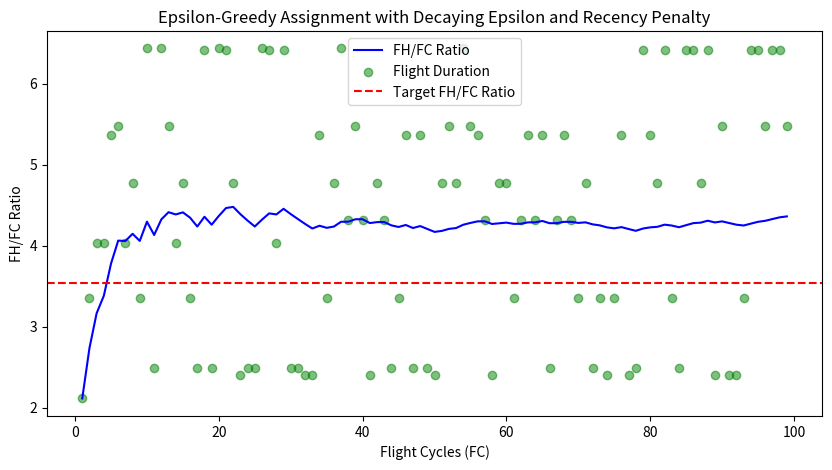
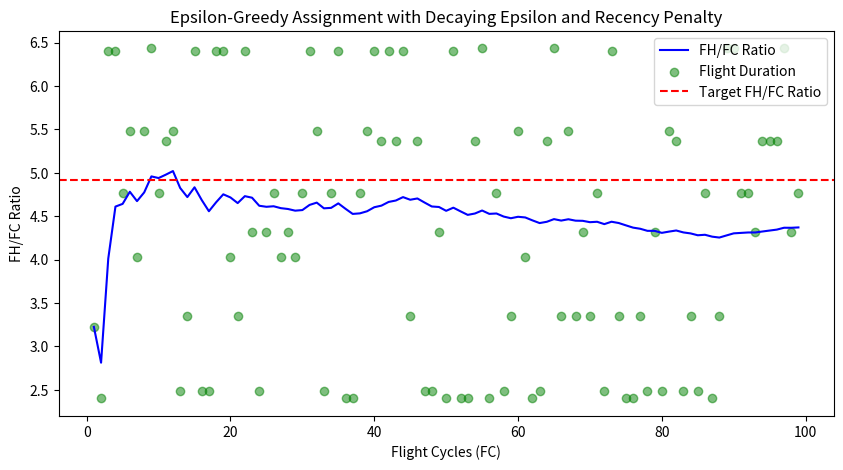
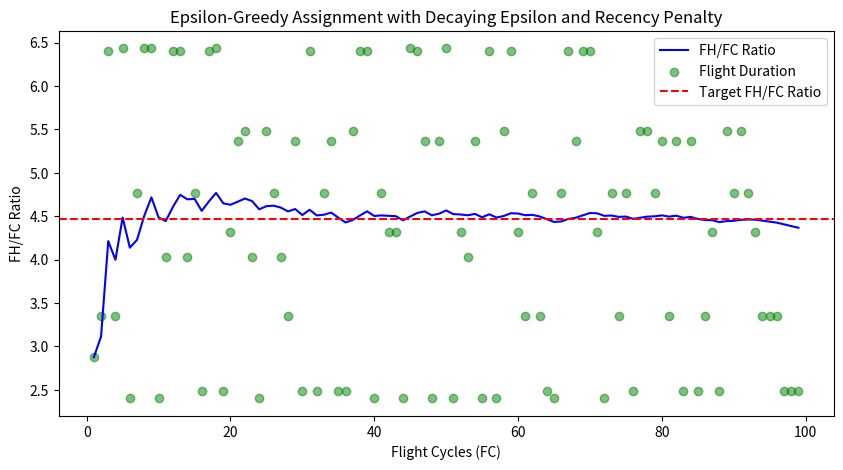
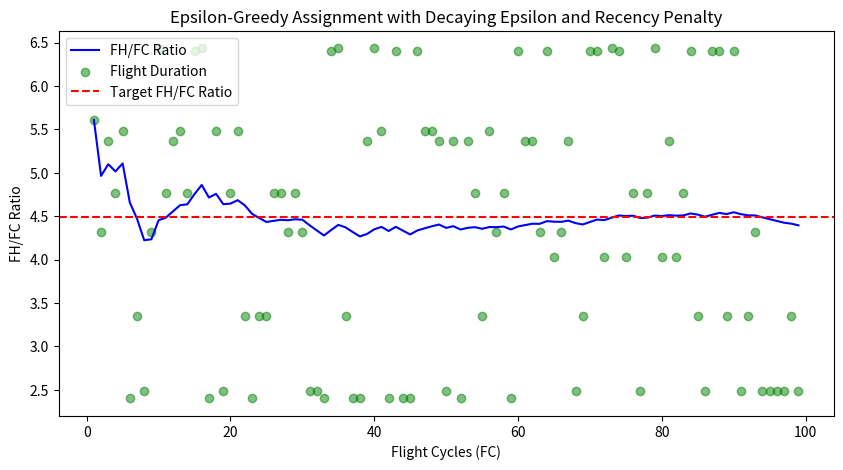
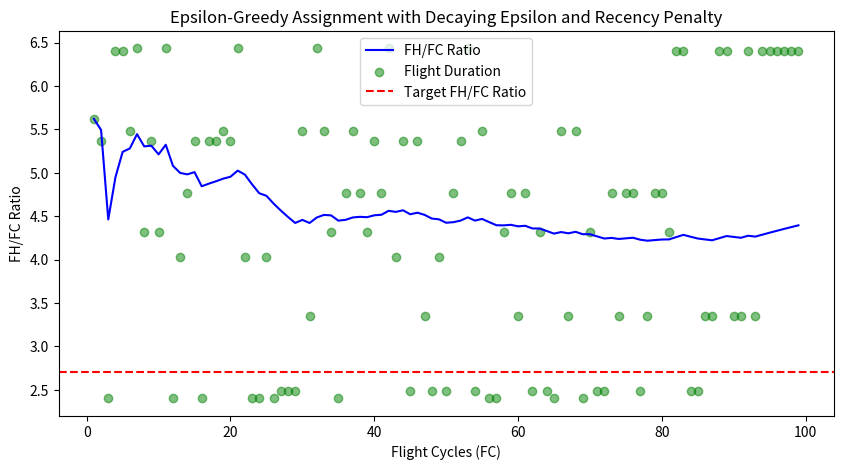
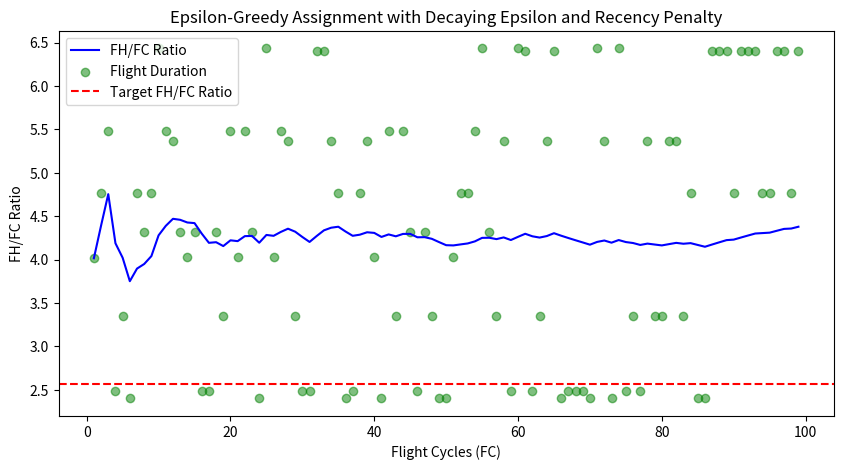
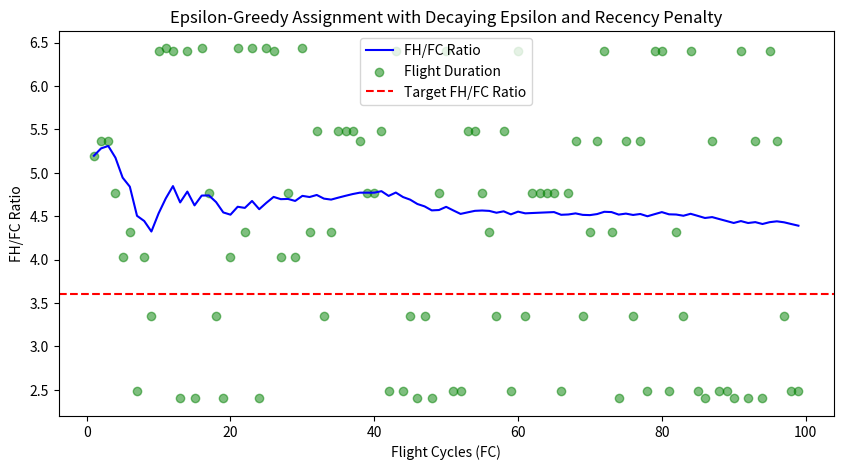
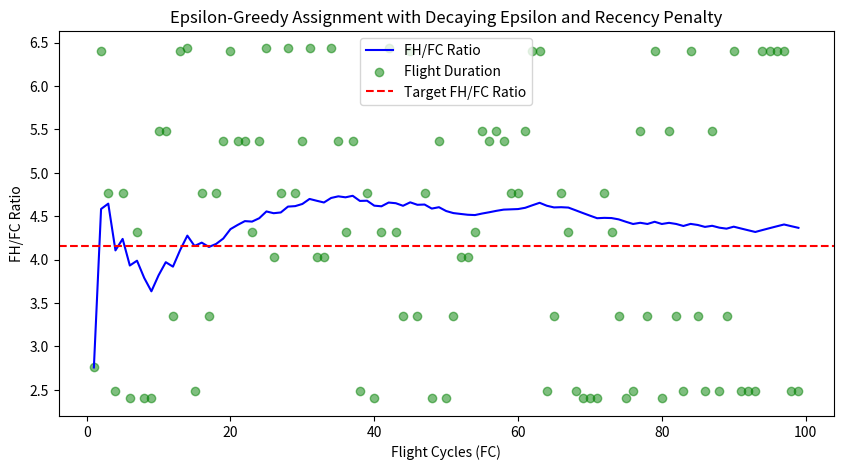
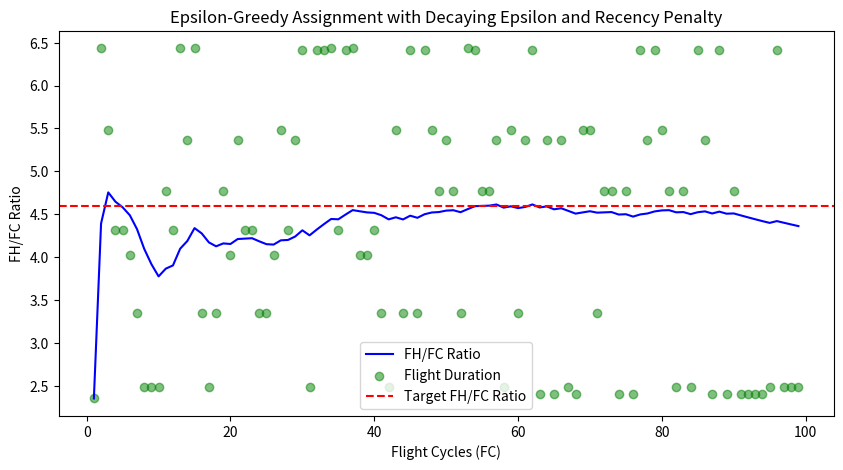
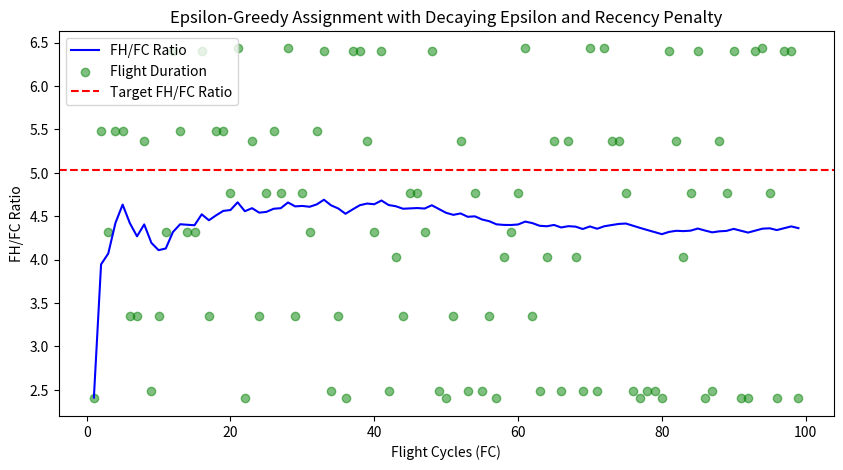

Here is the Python script that generated these plots, in order:
import numpy as np
import matplotlib.pyplot as plt
from collections import deque
from copy import deepcopy

# Epsilon-greedy with recency penalty using decaying epsilon
def epsilon_greedy_with_decaying_epsilon(assignments, current_ratio, target_ratio, history, recency_threshold, epsilon):
    # Filter assignments with counters > 0
    valid_assignments = [a for a in assignments if a['counter'] > 0]
    if not valid_assignments:
        return current_ratio, None, None, assignments

    # Exploration vs exploitation decision
    if np.random.random() < epsilon:
        # Exploration: choose a random assignment
        selected_assignment = np.random.choice(valid_assignments)
    else:
        # Exploitation: choose the assignment with the smallest deviation, considering penalties
        for a in valid_assignments:
            a['penalty'] = 1.5 if a['od_pair'] in history else 0  # Recency penalty
            a['adjusted_deviation'] = abs(a['flight_duration'] - target_ratio) + a['penalty']

        selected_assignment = min(valid_assignments, key=lambda x: x['adjusted_deviation'])

    # Update counters and history
    selected_assignment['counter'] -= 1
    new_fc = current_ratio[1] + 1
    new_ratio = (current_ratio[0] * current_ratio[1] + selected_assignment['flight_duration']) / new_fc

    if len(history) >= recency_threshold:
        history.popleft()
    history.append(selected_assignment['od_pair'])

    return (new_ratio, new_fc), selected_assignment['flight_duration'], selected_assignment['od_pair'], assignments, history

# Main program
if __name__ == "__main__":

    # Generate structured assignments
    n_pairs = 10
    assignments_orig = [
        {
            'od_pair': f"OD{i}_OD{i + 1}",
            'flight_duration': np.random.uniform(2, 7),
            'counter': np.random.randint(5, 15)
        }
        for i in range(n_pairs)
    ]

    for _ in range(10):

        assignments = deepcopy(assignments_orig)

        # Initial conditions
        current_ratio = (np.random.uniform(2,6), 1)  # Current FH and FC totals
        target_ratio = np.random.uniform(2,6)  # Desired FH/FC ratio
        recency_threshold = 10  # Track last 5 OD-pairs
        epsilon = 0.98  # Start with 80% exploration
        epsilon_decay = 1  # Reduce epsilon by 1% each iteration

        ratios_over_time = [current_ratio[0]]
        fhs_over_time = [current_ratio[0]]
        fcs_over_time = [current_ratio[1]]

        history = deque(maxlen=recency_threshold)

        iteration = 0
        while sum(a['counter'] for a in assignments) > 0:
            current_ratio, flight, od_pair, assignments, history = epsilon_greedy_with_decaying_epsilon(
                assignments, current_ratio, target_ratio, history, recency_threshold, epsilon
            )

            if flight is None:
                break  # No more valid flights

            # Log results
            ratios_over_time.append(current_ratio[0])
            fhs_over_time.append(flight)
            fcs_over_time.append(current_ratio[1])

            # Apply epsilon decay
            epsilon *= epsilon_decay
            iteration += 1

        # Plotting
        plt.figure(figsize=(10, 5))
        plt.plot(fcs_over_time, ratios_over_time, label='FH/FC Ratio', color='blue')
        plt.scatter(fcs_over_time, fhs_over_time, label='Flight Duration', color='green', alpha=0.5)
        plt.axhline(y=target_ratio, color='red', linestyle='--', label='Target FH/FC Ratio')
        plt.xlabel("Flight Cycles (FC)")
        plt.ylabel("FH/FC Ratio")
        plt.legend()
        plt.title("Epsilon-Greedy Assignment with Decaying Epsilon and Recency Penalty")
        plt.show()
